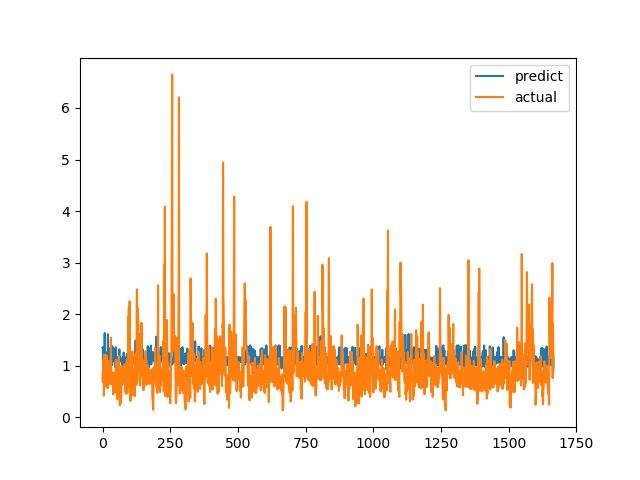

The table this chart was drawn from, first rows:
predict, actual
1.352, 0.6915
1.362, 0.8558
1.098, 0.7094
1.064, 1.015
1.112, 1.116
1.165, 0.4183
1.159, 1.002
1.175, 1.219
1.633, 1.143
1.01, 0.6528
1.087, 0.6747
1.141, 0.601
1.261, 0.6695
1.164, 0.6538
1.158, 0.7814
1.105, 1.206
1.159, 0.8469
1.055, 0.8286
1.091, 0.6482
1.157, 0.5624
1.61, 0.7183
1.04, 1.1
1.193, 0.9542
1.066, 0.729
1.337, 0.6694
1.068, 0.8631
1.08, 0.6465
1.321, 0.8223
1.124, 0.9236
1.157, 0.8301
1.099, 1.067
1.332, 1.546
1.351, 0.6827
1.253, 0.6386
1.386, 0.6464
1.012, 0.6881
1.051, 0.7274
1.145, 0.65
1.363, 0.8694
1.18, 0.4409
1.094, 0.4519
1.329, 0.7575
1.298, 0.4952
1.13, 0.6851
1.117, 0.7244
1.113, 0.8654
1.107, 0.74
0.973, 0.8071
1.153, 0.8204
1.356, 1.114
1.055, 1.109
1.122, 0.4751
1.093, 1.039
1.1, 0.9458
1.138, 0.7878
1.093, 0.3505
1.167, 0.9368
1.11, 0.9868
1.103, 0.647
1.115, 1.03
... 1,606 more rows
